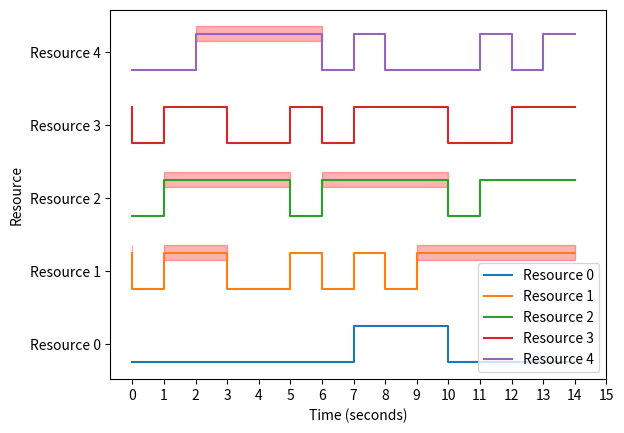

Generate this figure with matplotlib:
import matplotlib.pyplot as plt
import random

class ResourceTracker:
    def __init__(self, resource_states):
        self.resource_states = resource_states
        self.num_resources = len(resource_states)
        self.num_times = len(resource_states[0])

    def active_periods(self):
        active_periods = [[] for _ in range(self.num_resources)]
        current_start_time = [None] * self.num_resources

        for time in range(self.num_times):
            for resource in range(self.num_resources):
                if self.resource_states[resource][time] == 1:
                    if current_start_time[resource] is None:
                        current_start_time[resource] = time
                else:
                    if current_start_time[resource] is not None:
                        active_periods[resource].append((current_start_time[resource], time - 1))
                        current_start_time[resource] = None
                

        for resource in range(self.num_resources):
            if current_start_time[resource] is not None:
                active_periods[resource].append((current_start_time[resource], self.num_times - 1))

        return active_periods
       
    def find_bottlenecks(self):
        active_periods = self.active_periods()

        # Flatten the list, add resource name and sort by start time
        sorted_periods = sorted(((period, f'Resource {i}') for i, periods in enumerate(active_periods) for period in periods), key=lambda x: x[0][0])
        #print('sorted periods:',sorted_periods)
        bn_list = []
        last_bn_end = None
        last_bn_duration = None

        for period, resource in sorted_periods:
            start, end = period
            duration = end - start

            if last_bn_end is None:  # First run
                bn_list.append((period, resource))
                last_bn_end = end
                last_bn_duration = duration
            else:
                if end > last_bn_end or start > last_bn_end:  # End of entry is after last_bn_end
                    bn_list.append((period, resource))
                    last_bn_end = end
                    last_bn_duration = duration
                # elif start > last_bn_end:  # Start of entry is after last_bn_end
                #     bn_list.append((period, resource))
                #     last_bn_end = end
                #     last_bn_duration = duration

        return bn_list
    def ShiftingBottleneck (self):
        bottleneck_periods = self.find_bottlenecks()
        shifting_periods=[]
        for i in range(len(bottleneck_periods)):
            for j in range(i+1, len(bottleneck_periods)):
                _, end1 = bottleneck_periods[i][0]
                start2,_ = bottleneck_periods[j][0]
                if end1>start2:  # There is an overlap
                    overlap_start = start2
                    overlap_end = end1
                    shifting_periods.append(((max(overlap_start-1,0), overlap_end), bottleneck_periods[i][1], bottleneck_periods[j][1]))
        return shifting_periods
    def visualize(self):
        bottleneck_periods = self.find_bottlenecks()
        
        # Create a new figure
        fig, ax = plt.subplots()

        # Plot each resource's state over time
        for i, states in enumerate(self.resource_states):
            ax.plot([state + i*2 for state in states], drawstyle='steps', label=f'Resource {i}')

        # Highlight the bottleneck periods
        for period, resource in bottleneck_periods:
            start, end = period
            resource_num = int(resource.split(' ')[1])
            ax.fill_between(range(max(0,start-1), end+1), 2*resource_num+.8, 2*resource_num+1.2, color='red', alpha=0.3)

        # Set y-axis ticks and labels
        ax.set_yticks([i*2+0.5 for i in range(len(self.resource_states))])
        ax.set_yticklabels([f'Resource {i}' for i in range(len(self.resource_states))])

        # Set x-axis ticks and labels
        ax.set_xticks(range(len(self.resource_states[0])+1))
        ax.set_xticklabels(range(0, len(self.resource_states[0])+1))

        # Add labels and a legend
        ax.set_xlabel('Time (seconds)')
        ax.set_ylabel('Resource')
        ax.legend()

        # Display the plot
        plt.show()

# resource_states = [[1, 1, 1, 0, 1, 1, 1, 1, 1, 0, 0], 
#                    [0, 1, 0, 1, 0, 0, 1, 1, 1, 1, 0], 
#                    [1, 1, 1, 0, 0, 1, 1, 0, 1, 1, 1]]
resource_states = []
for i in range(5):
    sublist = [random.randint(0, 1) for j in range(15)]
    resource_states.append(sublist)
print (resource_states)

tracker = ResourceTracker(resource_states)
print (tracker.active_periods())
print(tracker.find_bottlenecks())
print(tracker.ShiftingBottleneck())
tracker.visualize()
# for resource, periods in enumerate(active_periods):
#     print(f"Resource {resource} has active periods: {periods}")